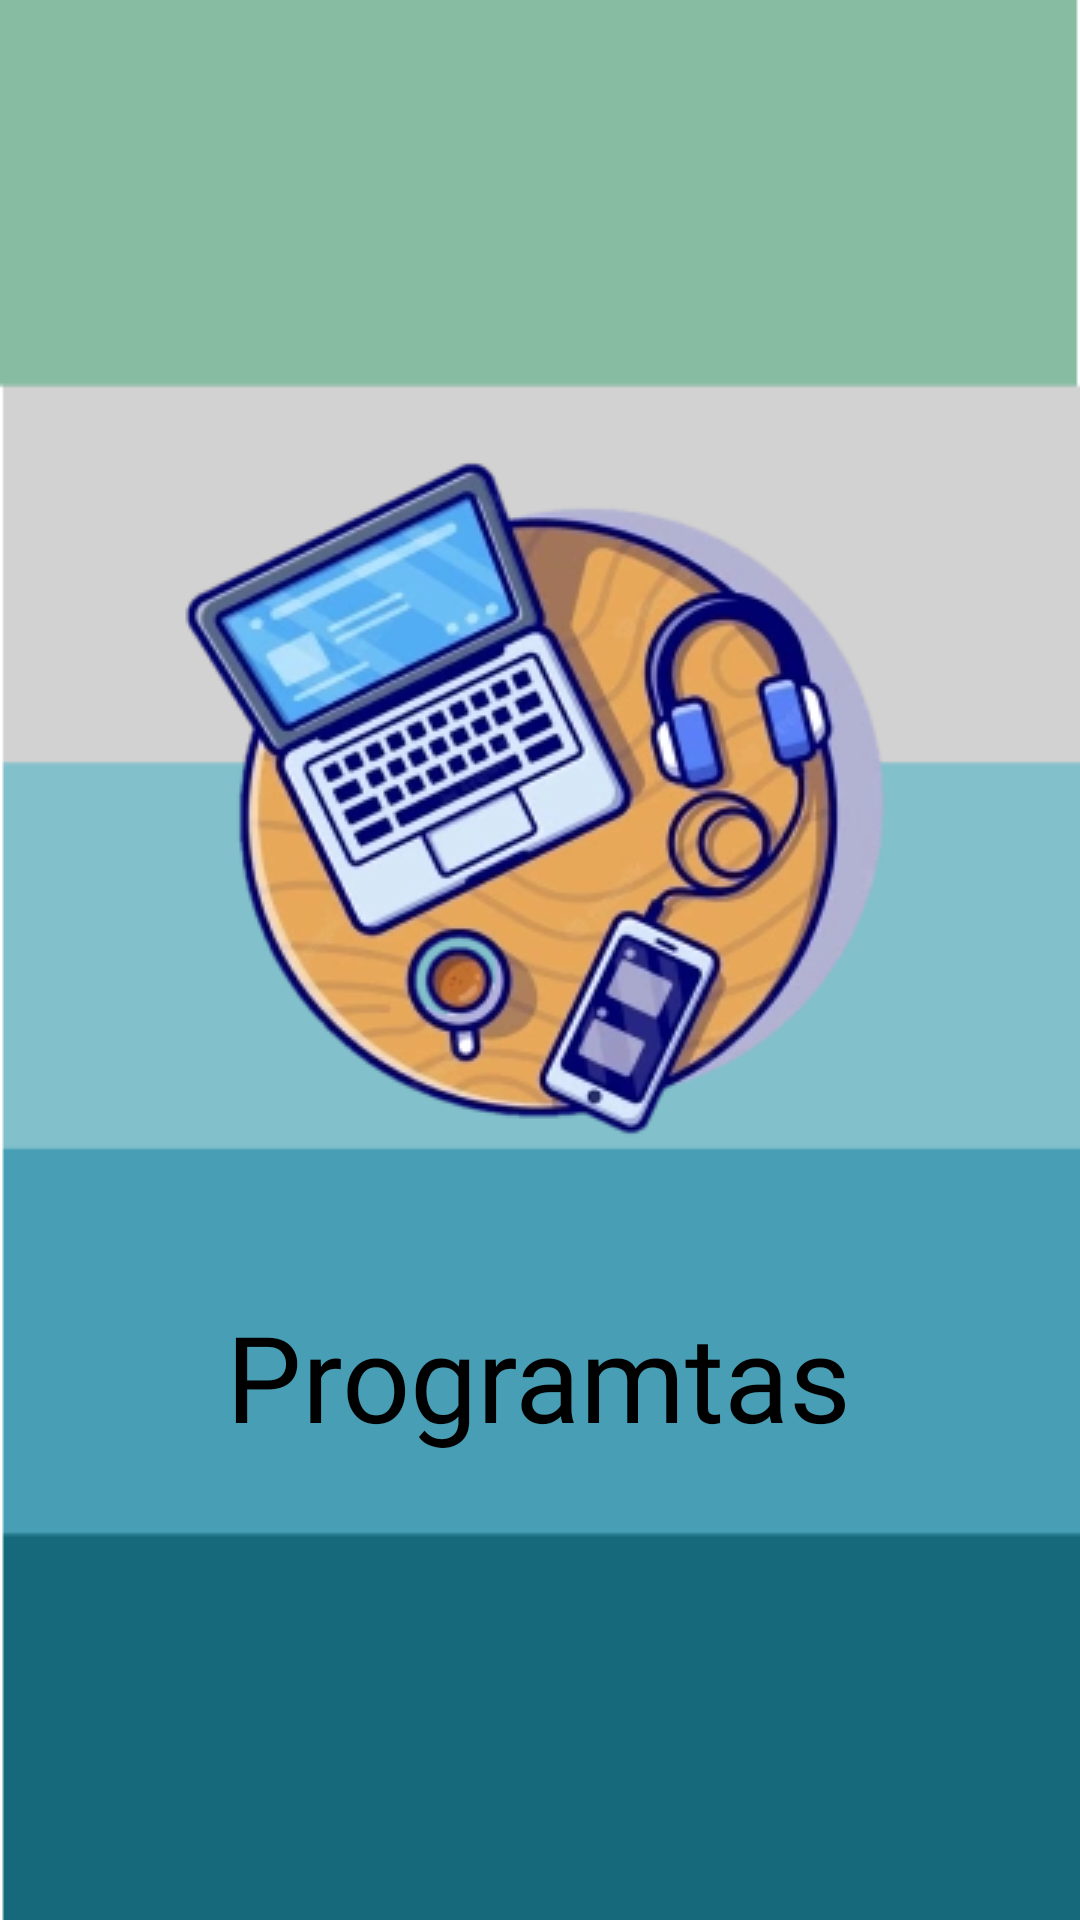

Write the Android layout XML for this screen, with the resource values it uses.
<!-- AndroidManifest.xml: application theme Theme.Programtas -->
<!-- res/layout/activity_splash_screen.xml -->
<?xml version="1.0" encoding="utf-8"?>
<androidx.constraintlayout.widget.ConstraintLayout xmlns:android="http://schemas.android.com/apk/res/android"
    xmlns:app="http://schemas.android.com/apk/res-auto"
    android:layout_width="match_parent"
    android:layout_height="match_parent">

    <ImageView
        android:id="@+id/splash_bg"
        android:layout_width="match_parent"
        android:layout_height="match_parent"
        android:scaleType="fitXY"
        app:layout_constraintBottom_toBottomOf="parent"
        app:layout_constraintEnd_toEndOf="parent"
        app:layout_constraintStart_toStartOf="parent"
        app:layout_constraintTop_toTopOf="parent"
        app:srcCompat="@drawable/splash_bg" />

    <ImageView
        android:id="@+id/splash_computer"
        android:layout_width="wrap_content"
        android:layout_height="wrap_content"
        app:layout_constraintBottom_toBottomOf="parent"
        app:layout_constraintEnd_toEndOf="parent"
        app:layout_constraintHorizontal_bias="0.492"
        app:layout_constraintStart_toStartOf="parent"
        app:layout_constraintTop_toTopOf="parent"
        app:layout_constraintVertical_bias="0.31"
        app:srcCompat="@drawable/splash_computer" />

    <TextView
        android:id="@+id/splash_tv"
        android:layout_width="wrap_content"
        android:layout_height="wrap_content"
        android:layout_marginBottom="152dp"
        android:fontFamily="@font/quicksand_bold"
        android:text="Programtas"
        android:textColor="@color/black"
        android:textSize="@dimen/font_style_40"
        app:layout_constraintBottom_toBottomOf="parent"
        app:layout_constraintEnd_toEndOf="parent"
        app:layout_constraintHorizontal_bias="0.497"
        app:layout_constraintStart_toStartOf="parent"
        app:layout_constraintTop_toBottomOf="@+id/splash_computer"
        app:layout_constraintVertical_bias="0.129" />

</androidx.constraintlayout.widget.ConstraintLayout>
<!-- resources referenced by this layout -->
<resources>
  <color name="black">#FF000000</color>
  <dimen name="font_style_40">40sp</dimen>
  <!-- drawable splash_bg: png bitmap (drawable, 2455 bytes) -->
  <!-- drawable splash_computer: webp bitmap (drawable, 24602 bytes) -->
  <style name="Theme.Programtas" parent="Theme.MaterialComponents.DayNight.NoActionBar">
          
          <item name="colorPrimary">@color/blue_2</item>
          <item name="colorPrimaryVariant">@color/blue_3</item>
          <item name="colorOnPrimary">@color/white</item>
          
          <item name="colorSecondary">@color/teal_200</item>
          <item name="colorSecondaryVariant">@color/teal_700</item>
          <item name="colorOnSecondary">@color/black</item>
          
          <item name="android:statusBarColor">?attr/colorPrimaryVariant</item>
          
      </style>
  <color name="blue_2">#489FB5</color>
  <color name="blue_3">#16697A</color>
  <color name="white">#FFFFFFFF</color>
  <color name="teal_200">#FF03DAC5</color>
  <color name="teal_700">#FF018786</color>
</resources>
